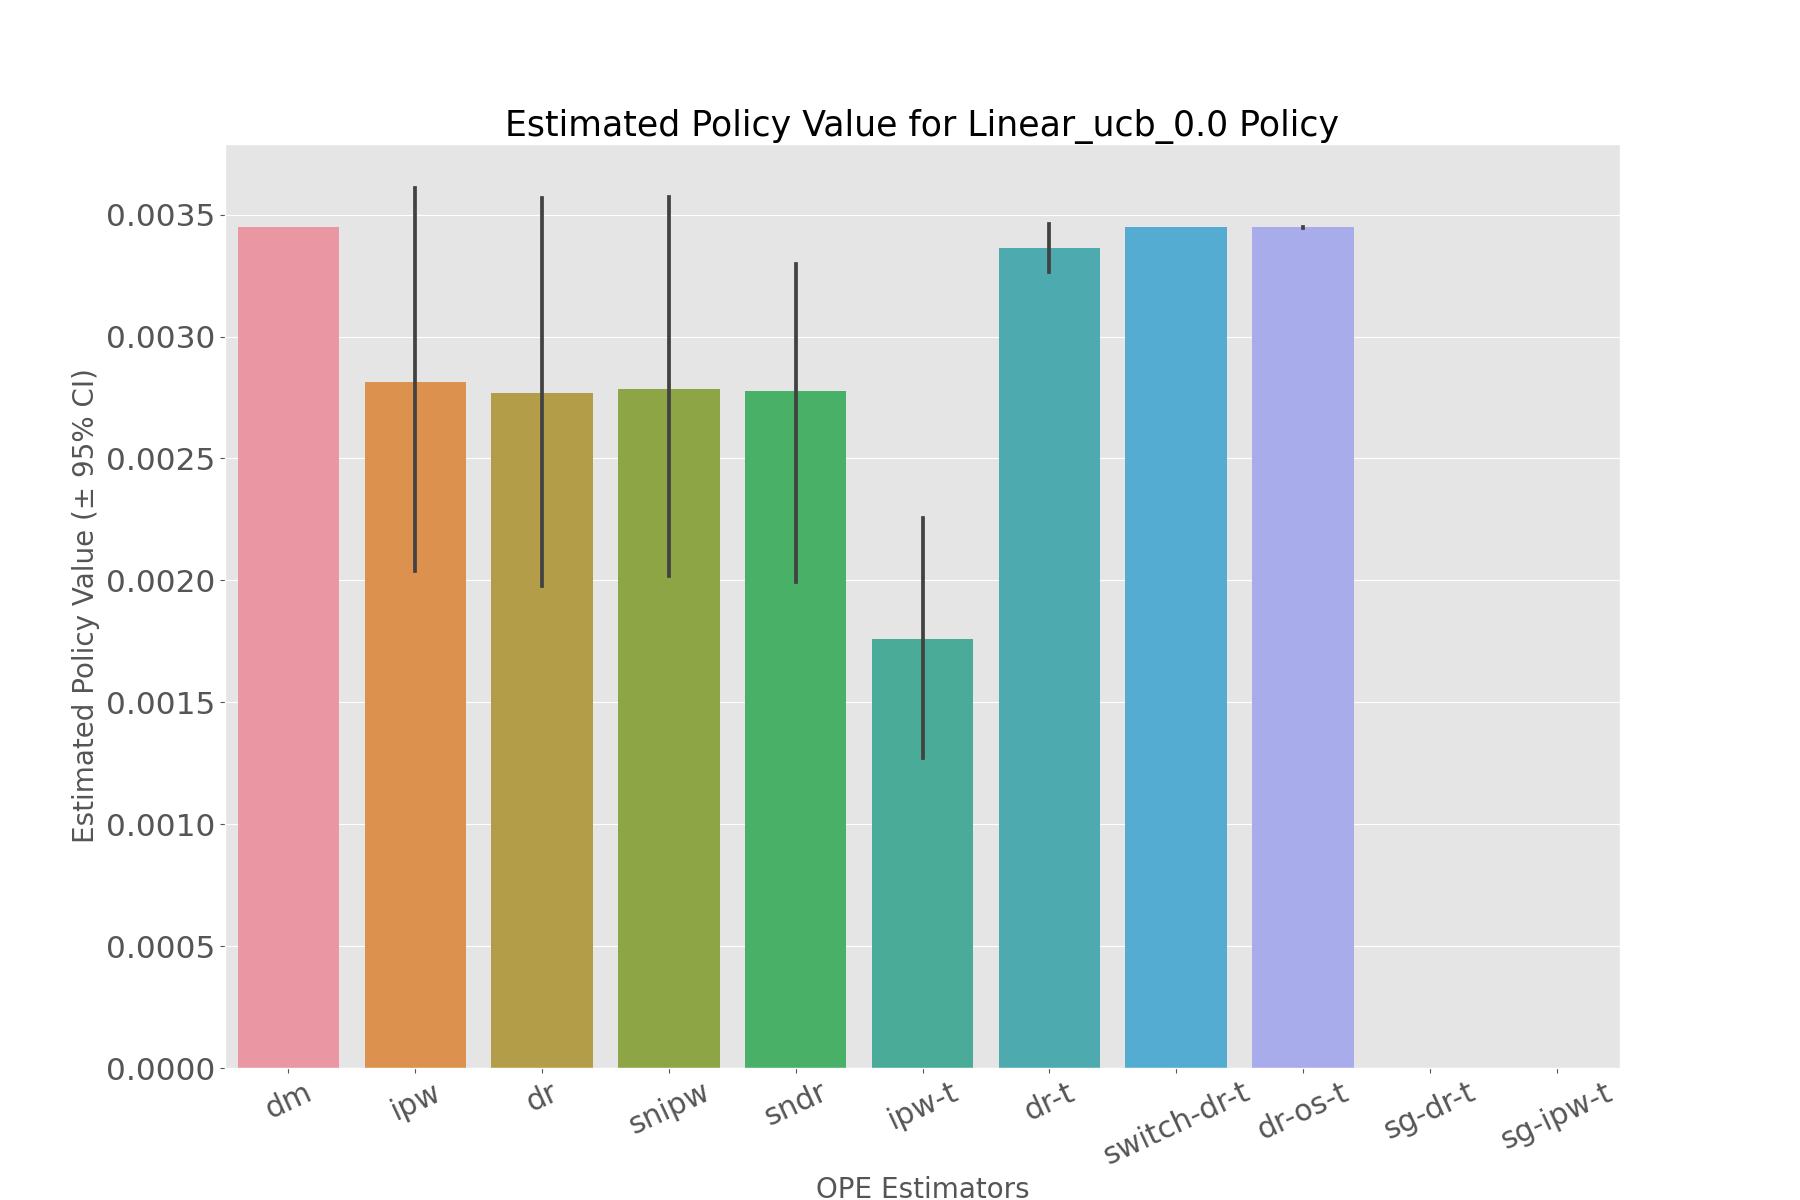

The file beside this chart, header and first rows:
, estimated_policy_value, relative_estimated_policy_value, mean, 95.0% CI (lower), 95.0% CI (upper)
dm, 0.003448, 0.9939, 0.003448, 0.003448, 0.003449
ipw, 0.002794, 0.8054, 0.002796, 0.002037, 0.003609
dr, 0.002758, 0.7949, 0.002761, 0.001977, 0.003567
snipw, 0.002767, 0.7975, 0.002769, 0.002017, 0.003574
sndr, 0.002765, 0.7969, 0.002767, 0.001992, 0.003565
ipw-t, 0.001746, 0.5034, 0.001748, 0.001273, 0.002256
dr-t, 0.003362, 0.969, 0.003362, 0.003264, 0.003463
switch-dr-t, 0.003448, 0.9939, 0.003448, 0.003448, 0.003449
dr-os-t, 0.003447, 0.9936, 0.003447, 0.003446, 0.003449
sg-dr-t, , , , , 
sg-ipw-t, , , , , 
